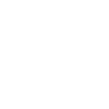
t = 0.00 s
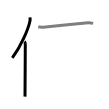
t = 2.50 s
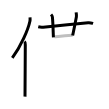
t = 5.25 s
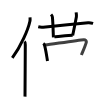
t = 7.75 s
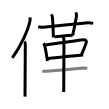
t = 10.50 s
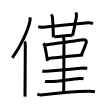
t = 13.00 s

The animated SVG that drew these frames (rendered in a browser with its animation timeline set to each time). Animation: 13 SMIL elements (animate=13); one cycle of 13.00 s.

<svg width="109px" height="109px" viewBox="0 0 px 109px" xmlns="http://www.w3.org/2000/svg" xmlns:xlink="http://www.w3.org/1999/xlink" xml:space="preserve" version="1.1"  baseProfile="full">
<path d="M30.01,17.39c0.11,1.1,0.19,2.48-0.1,3.84c-1.85,8.56-8.99,25.13-17.61,36.73" style="fill:none;stroke:black;stroke-width:3;opacity:0">
  <animate attributeType="CSS" attributeName="opacity" from="0" to="1" begin="0s" dur="1s" repeatCount="Indefinite" fill="freeze" />
</path>
<path d="M24.53,41.5c0.59,0.61,0.76,1.97,0.76,3.23c0,13.02-0.29,43.15-0.29,51.9" style="fill:none;stroke:black;stroke-width:3;opacity:0">
  <animate attributeType="CSS" attributeName="opacity" from="0" to="1" begin="1s" dur="1s" repeatCount="Indefinite" fill="freeze" />
</path>
<path d="M38.25,26.81c1.75,0.44,3.51,0.46,4.92,0.34c10.58-0.9,32.33-3.15,44.95-4.41c2.32-0.23,3.72,0.4,4.89,0.82" style="fill:none;stroke:black;stroke-width:3;opacity:0">
  <animate attributeType="CSS" attributeName="opacity" from="0" to="1" begin="2s" dur="1s" repeatCount="Indefinite" fill="freeze" />
</path>
<path d="M51.04,14.55c0.52,0.54,1.3,1.72,1.38,2.53c0.7,7.6,0.8,17.63,1,20.39" style="fill:none;stroke:black;stroke-width:3;opacity:0">
  <animate attributeType="CSS" attributeName="opacity" from="0" to="1" begin="3s" dur="1s" repeatCount="Indefinite" fill="freeze" />
</path>
<path d="M76.13,12.37c0.12,1,0.52,3.05,0.27,4.39c-1.47,7.9-2.14,11.29-3.74,18.73" style="fill:none;stroke:black;stroke-width:3;opacity:0">
  <animate attributeType="CSS" attributeName="opacity" from="0" to="1" begin="4s" dur="1s" repeatCount="Indefinite" fill="freeze" />
</path>
<path d="M54.36,36.85c2.88-0.21,14.64-1.3,18.3-1.51" style="fill:none;stroke:black;stroke-width:3;opacity:0">
  <animate attributeType="CSS" attributeName="opacity" from="0" to="1" begin="5s" dur="1s" repeatCount="Indefinite" fill="freeze" />
</path>
<path d="M43.25,43.45c0.38,0.3,0.77,0.55,0.94,0.93c1.32,2.98,2.4,11.2,3.3,16.55" style="fill:none;stroke:black;stroke-width:3;opacity:0">
  <animate attributeType="CSS" attributeName="opacity" from="0" to="1" begin="6s" dur="1s" repeatCount="Indefinite" fill="freeze" />
</path>
<path d="M45.12,44.98c9.31-1.25,33.88-4.89,38.67-5.31c1.76-0.15,2.81,1.55,2.56,2.46c-1.04,3.75-2.73,7.47-4.96,12.88" style="fill:none;stroke:black;stroke-width:3;opacity:0">
  <animate attributeType="CSS" attributeName="opacity" from="0" to="1" begin="7s" dur="1s" repeatCount="Indefinite" fill="freeze" />
</path>
<path d="M47.36,58.46c5.64-0.47,28.63-3.01,35.79-3.49" style="fill:none;stroke:black;stroke-width:3;opacity:0">
  <animate attributeType="CSS" attributeName="opacity" from="0" to="1" begin="8s" dur="1s" repeatCount="Indefinite" fill="freeze" />
</path>
<path d="M62.72,36.48c1.03,1.02,1.25,2.1,1.25,3.29c0,3.73-0.25,42.98-0.25,52.16" style="fill:none;stroke:black;stroke-width:3;opacity:0">
  <animate attributeType="CSS" attributeName="opacity" from="0" to="1" begin="9s" dur="1s" repeatCount="Indefinite" fill="freeze" />
</path>
<path d="M 42.307775,70.989881 c 0.55,0.17 3.689644,0.2 4.239644,0.17 5.06,-0.31 28.848099,-2.279881 36.478099,-3.149881 1.399881,0.226587 3.80635,0.08 4.26635,0.16" style="fill:none;stroke:black;stroke-width:3;opacity:0">
  <animate attributeType="CSS" attributeName="opacity" from="0" to="1" begin="10s" dur="1s" repeatCount="Indefinite" fill="freeze" />
</path>
<path d="M45,81.34c0.72,0.24,4.26,0.26,4.98,0.24c9.55-0.31,20.48-2.51,29.68-3.14c1.19-0.08,3.27,0.11,3.87,0.23" style="fill:none;stroke:black;stroke-width:3;opacity:0">
  <animate attributeType="CSS" attributeName="opacity" from="0" to="1" begin="11s" dur="1s" repeatCount="Indefinite" fill="freeze" />
</path>
<path d="M37.38,93.99c1.05,0.35,2.47,1.06,3.52,0.95c16.31-1.81,33.32-3.3,48.34-3.58c1.75-0.03,4.8,0.17,5.68,0.34" style="fill:none;stroke:black;stroke-width:3;opacity:0">
  <animate attributeType="CSS" attributeName="opacity" from="0" to="1" begin="12s" dur="1s" repeatCount="Indefinite" fill="freeze" />
</path>
</svg>
